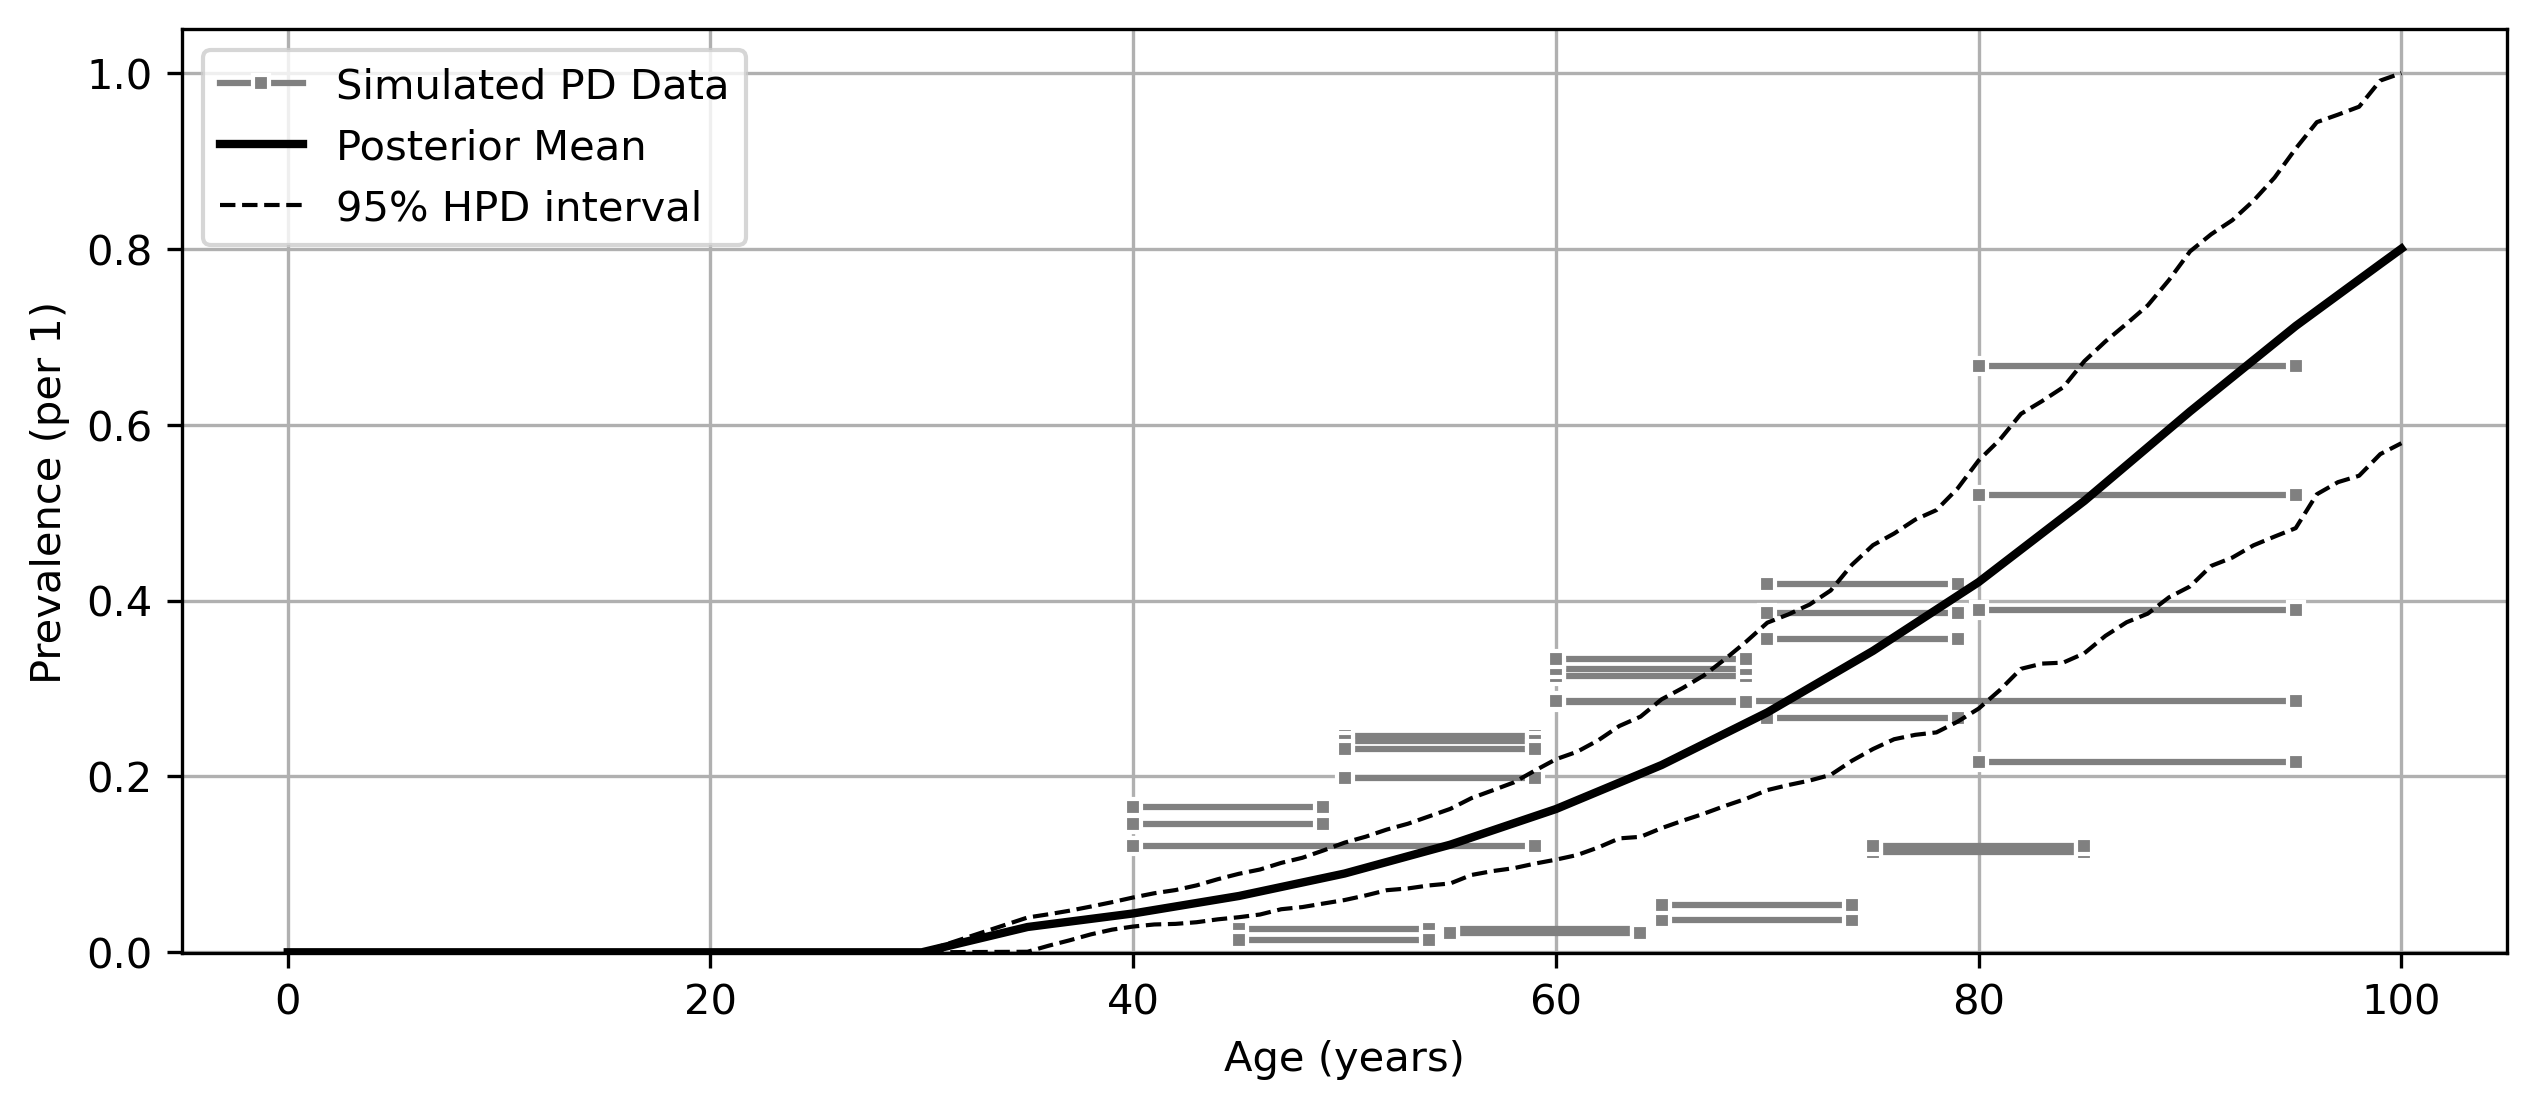

Data behind this chart, as committed beside it:
age, mean, lower_ci, upper_ci
0, 0.0, 0.0, 0.0
1, 0.0, 0.0, 0.0
2, 0.0, 0.0, 0.0
3, 0.0, 0.0, 0.0
4, 0.0, 0.0, 0.0
5, 0.0, 0.0, 0.0
6, 0.0, 0.0, 0.0
7, 0.0, 0.0, 0.0
8, 0.0, 0.0, 0.0
9, 0.0, 0.0, 0.0
10, 0.0, 0.0, 0.0
11, 0.0, 0.0, 0.0
12, 0.0, 0.0, 0.0
13, 0.0, 0.0, 0.0
14, 0.0, 0.0, 0.0
15, 0.0, 0.0, 0.0
16, 0.0, 0.0, 0.0
17, 0.0, 0.0, 0.0
18, 0.0, 0.0, 0.0
19, 0.0, 0.0, 0.0
20, 0.0, 0.0, 0.0
21, 0.0, 0.0, 0.0
22, 0.0, 0.0, 0.0
23, 0.0, 0.0, 0.0
24, 0.0, 0.0, 0.0
25, 0.0, 0.0, 0.0
26, 0.0, 0.0, 0.0
27, 0.0, 0.0, 0.0
28, 0.0, 0.0, 0.0
29, 0.0, 0.0, 0.0
30, 2.9203469436653073e-07, 3.6507133241073405e-14, 1.4438968528211612e-06
31, 0.005753, 0.0002679, 0.008167
32, 0.01151, 0.0005346, 0.01633
33, 0.01726, 0.0008013, 0.0245
34, 0.02301, 0.001068, 0.03267
35, 0.02876, 0.001335, 0.04084
36, 0.03185, 0.008107, 0.0448
37, 0.03493, 0.01452, 0.04862
38, 0.03801, 0.02074, 0.05352
39, 0.04109, 0.02626, 0.05787
40, 0.04418, 0.0293, 0.06241
41, 0.04815, 0.03203, 0.06933
42, 0.05212, 0.03517, 0.07587
43, 0.05609, 0.03805, 0.08234
44, 0.06006, 0.04037, 0.08871
45, 0.06403, 0.04283, 0.09451
46, 0.06914, 0.04716, 0.1011
47, 0.07426, 0.05079, 0.1078
48, 0.07937, 0.05436, 0.1149
49, 0.08448, 0.05801, 0.1228
50, 0.08959, 0.06112, 0.1304
51, 0.09616, 0.06722, 0.1372
52, 0.1027, 0.07207, 0.1452
53, 0.1093, 0.07665, 0.1526
54, 0.1159, 0.08112, 0.1622
55, 0.1224, 0.08477, 0.1701
56, 0.1305, 0.09081, 0.1799
57, 0.1386, 0.0959, 0.1908
58, 0.1467, 0.1006, 0.2014
59, 0.1548, 0.1048, 0.2144
... 41 more rows
